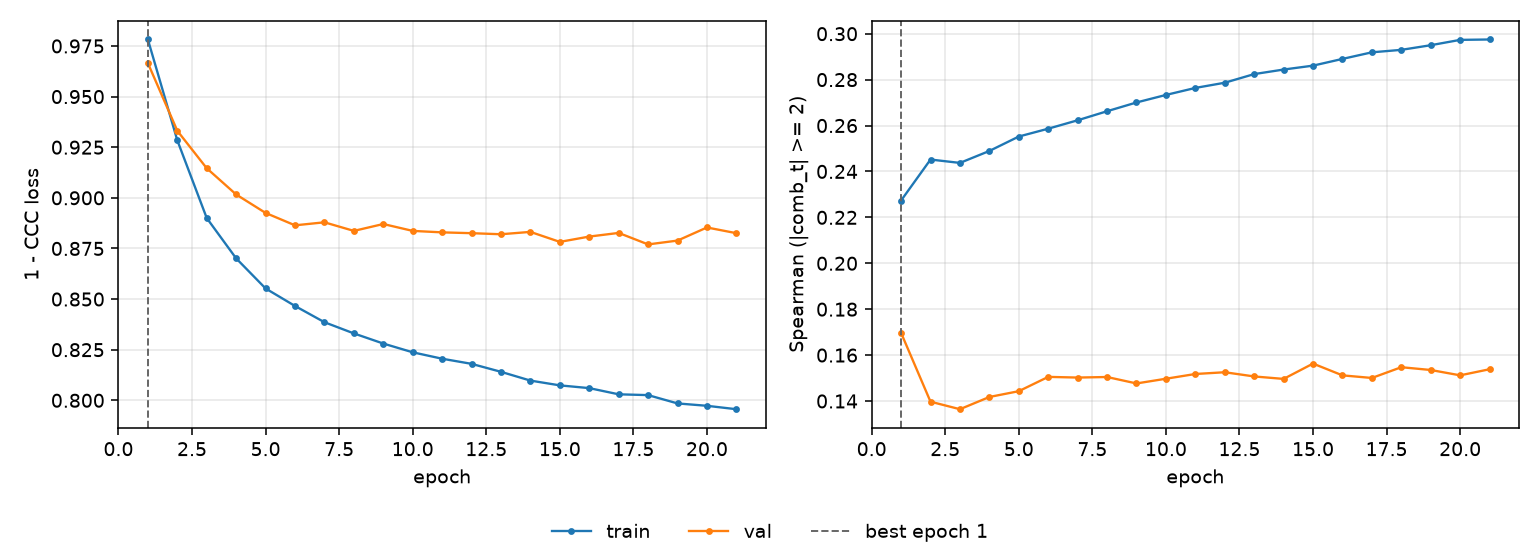

The data file committed next to this chart (first rows):
epoch, tr_loss, vl_loss, tr_sp, vl_sp, is_best
1, 0.9782, 0.9665, 0.2273, 0.1697, True
2, 0.9284, 0.9331, 0.2452, 0.1397, False
3, 0.89, 0.9146, 0.2437, 0.1364, False
4, 0.8701, 0.9017, 0.2489, 0.1418, False
5, 0.8552, 0.8925, 0.2552, 0.1443, False
6, 0.8466, 0.8864, 0.2586, 0.1505, False
7, 0.8386, 0.8879, 0.2623, 0.1502, False
8, 0.833, 0.8837, 0.2662, 0.1505, False
9, 0.828, 0.8871, 0.27, 0.1477, False
10, 0.8237, 0.8837, 0.2733, 0.1497, False
11, 0.8205, 0.8829, 0.2764, 0.1518, False
12, 0.818, 0.8825, 0.2786, 0.1525, False
13, 0.8141, 0.882, 0.2824, 0.1507, False
14, 0.8097, 0.8832, 0.2844, 0.1496, False
15, 0.8074, 0.8782, 0.2861, 0.1563, False
16, 0.806, 0.8809, 0.289, 0.1512, False
17, 0.803, 0.8827, 0.2919, 0.15, False
18, 0.8026, 0.877, 0.293, 0.1547, False
19, 0.7985, 0.8789, 0.295, 0.1535, False
20, 0.7973, 0.8854, 0.2973, 0.1512, False
21, 0.7956, 0.8825, 0.2975, 0.1538, False
